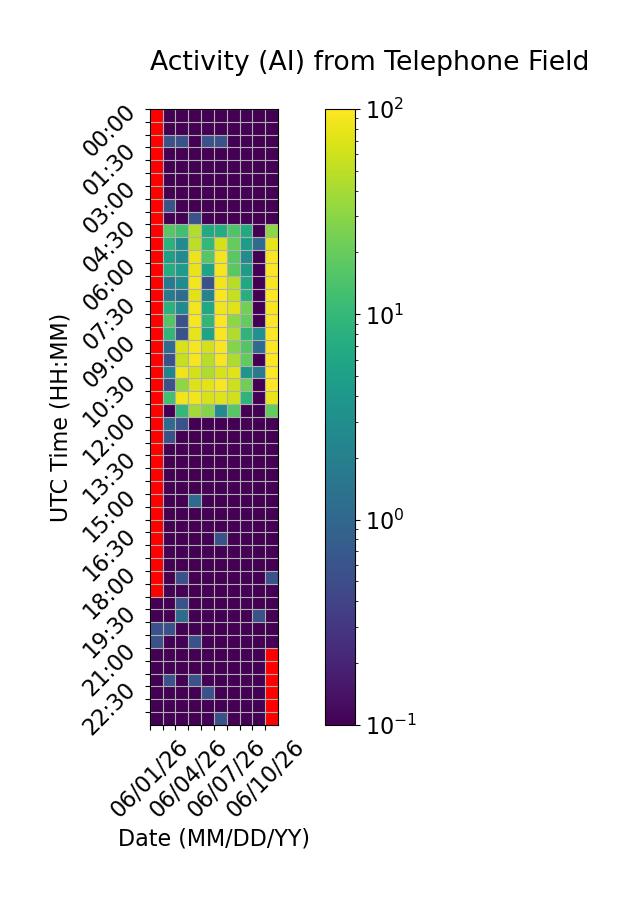

Source data for this figure (header and first rows):
Time (UTC), 06/01/26, 06/02/26, 06/03/26, 06/04/26, 06/05/26, 06/06/26, 06/07/26, 06/08/26, 06/09/26, 06/10/26
00:00, , 0.0, 0.0, 0.0, 0.0, 0.0, 0.0, 0.0, 0.0, 0.0
00:30, , 0.0, 0.0, 0.0, 0.0, 0.0, 0.0, 0.0, 0.0, 0.0
01:00, , 0.5556, 0.5556, 0.0, 0.5556, 0.5556, 0.0, 0.0, 0.0, 0.0
01:30, , 0.0, 0.0, 0.0, 0.0, 0.0, 0.0, 0.0, 0.0, 0.0
02:00, , 0.0, 0.0, 0.0, 0.0, 0.0, 0.0, 0.0, 0.0, 0.0
02:30, , 0.0, 0.0, 0.0, 0.0, 0.0, 0.0, 0.0, 0.0, 0.0
03:00, , 0.0, 0.0, 0.0, 0.0, 0.0, 0.0, 0.0, 0.0, 0.0
03:30, , 0.5556, 0.0, 0.0, 0.0, 0.0, 0.0, 0.0, 0.0, 0.0
04:00, , 0.0, 0.0, 0.5556, 0.0, 0.0, 0.0, 0.0, 0.0, 0.0
04:30, , 16.67, 12.22, 45.56, 6.667, 7.222, 15.0, 6.667, 0.0, 30.56
05:00, , 8.333, 2.778, 50.56, 10.0, 64.44, 19.44, 4.444, 1.111, 78.89
05:30, , 5.0, 2.778, 82.22, 16.11, 88.89, 17.22, 2.778, 0.0, 94.44
06:00, , 7.222, 4.444, 79.44, 5.556, 91.67, 17.22, 4.444, 0.0, 98.33
06:30, , 1.667, 2.778, 87.78, 0.5556, 87.22, 47.78, 6.111, 0.0, 93.89
07:00, , 1.667, 1.111, 73.89, 2.222, 93.89, 53.89, 7.778, 0.0, 98.89
07:30, , 8.333, 2.778, 89.44, 6.111, 87.22, 73.33, 23.89, 0.0, 92.78
08:00, , 15.56, 0.5556, 92.22, 9.444, 97.22, 31.11, 19.44, 0.0, 99.44
08:30, , 9.444, 0.5556, 78.33, 5.556, 92.78, 43.33, 8.889, 3.333, 97.78
09:00, , 1.111, 65.56, 91.11, 64.44, 94.44, 27.78, 15.56, 1.111, 98.33
09:30, , 0.5556, 54.44, 91.11, 49.44, 90.0, 42.78, 18.89, 0.0, 98.89
10:00, , 2.222, 84.44, 63.89, 43.89, 66.67, 73.33, 3.889, 1.667, 99.44
10:30, , 0.5556, 31.67, 70.0, 74.44, 92.78, 58.89, 22.22, 0.0, 98.33
11:00, , 12.78, 86.11, 86.67, 66.11, 71.67, 60.56, 8.889, 0.0, 82.78
11:30, , 0.0, 10.0, 38.33, 27.78, 2.778, 16.67, 0.0, 0.0, 19.44
12:00, , 1.111, 0.5556, 0.0, 0.0, 0.0, 0.0, 0.0, 0.0, 0.0
12:30, , 0.5556, 0.0, 0.0, 0.0, 0.0, 0.0, 0.0, 0.0, 0.0
13:00, , 0.0, 0.0, 0.0, 0.0, 0.0, 0.0, 0.0, 0.0, 0.0
13:30, , 0.0, 0.0, 0.0, 0.0, 0.0, 0.0, 0.0, 0.0, 0.0
14:00, , 0.0, 0.0, 0.0, 0.0, 0.0, 0.0, 0.0, 0.0, 0.0
14:30, , 0.0, 0.0, 0.0, 0.0, 0.0, 0.0, 0.0, 0.0, 0.0
15:00, , 0.0, 0.0, 1.111, 0.0, 0.0, 0.0, 0.0, 0.0, 0.0
15:30, , 0.0, 0.0, 0.0, 0.0, 0.0, 0.0, 0.0, 0.0, 0.0
16:00, , 0.0, 0.0, 0.0, 0.0, 0.0, 0.0, 0.0, 0.0, 0.0
16:30, , 0.0, 0.0, 0.0, 0.0, 0.5556, 0.0, 0.0, 0.0, 0.0
17:00, , 0.0, 0.0, 0.0, 0.0, 0.0, 0.0, 0.0, 0.0, 0.0
17:30, , 0.0, 0.0, 0.0, 0.0, 0.0, 0.0, 0.0, 0.0, 0.0
18:00, , 0.0, 0.5556, 0.0, 0.0, 0.0, 0.0, 0.0, 0.0, 0.5556
18:30, , 0.0, 0.0, 0.0, 0.0, 0.0, 0.0, 0.0, 0.0, 0.0
19:00, 0.0, 0.0, 0.5556, 0.0, 0.0, 0.0, 0.0, 0.0, 0.0, 0.0
19:30, 0.0, 0.0, 1.111, 0.0, 0.0, 0.0, 0.0, 0.0, 0.5556, 0.0
20:00, 0.5556, 0.5556, 0.0, 0.0, 0.0, 0.0, 0.0, 0.0, 0.0, 0.0
20:30, 0.5556, 0.0, 0.0, 0.5556, 0.0, 0.0, 0.0, 0.0, 0.0, 0.0
21:00, 0.0, 0.0, 0.0, 0.0, 0.0, 0.0, 0.0, 0.0, 0.0, 
21:30, 0.0, 0.0, 0.0, 0.0, 0.0, 0.0, 0.0, 0.0, 0.0, 
22:00, 0.0, 0.5556, 0.0, 0.5556, 0.0, 0.0, 0.0, 0.0, 0.0, 
22:30, 0.0, 0.0, 0.0, 0.0, 0.5556, 0.0, 0.0, 0.0, 0.0, 
23:00, 0.0, 0.0, 0.0, 0.0, 0.0, 0.0, 0.0, 0.0, 0.0, 
23:30, 0.0, 0.0, 0.0, 0.0, 0.0, 0.5556, 0.0, 0.0, 0.0, 
